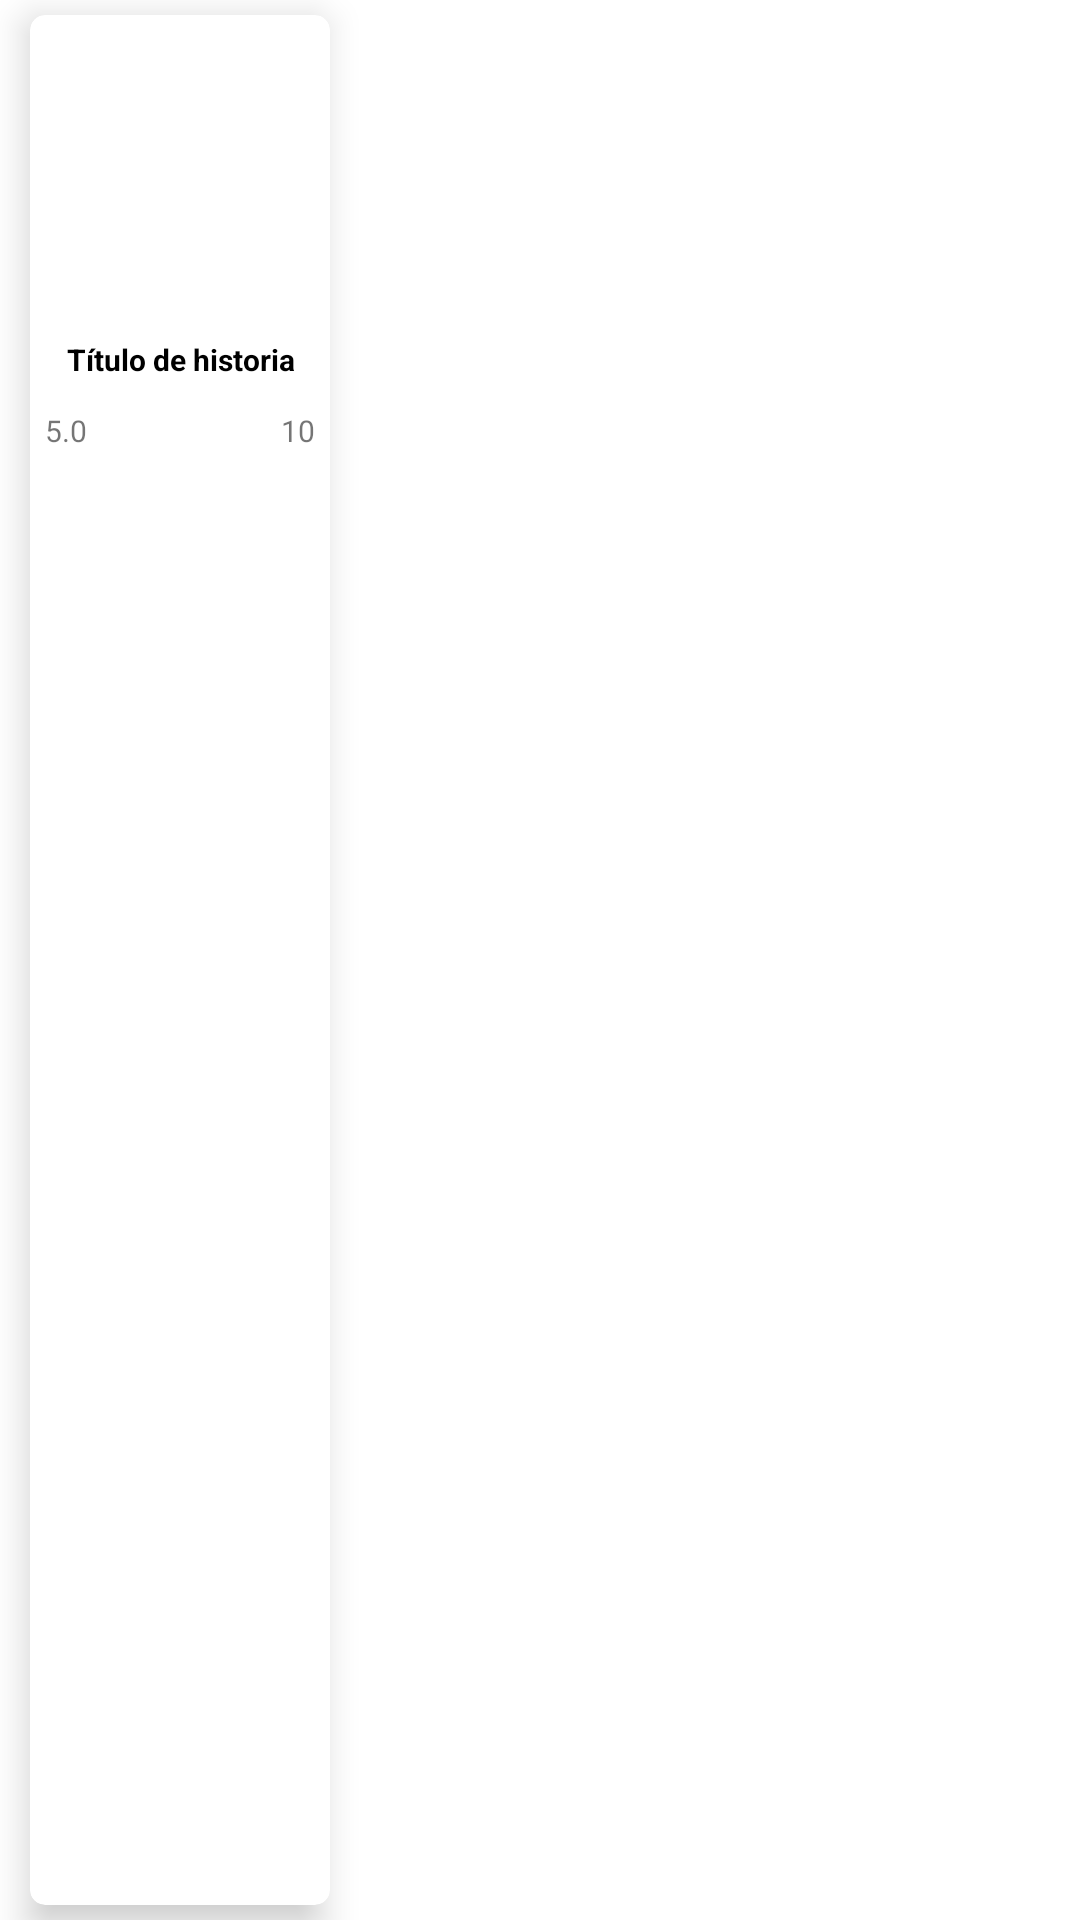

Layout XML and referenced resources for this Android screen:
<!-- AndroidManifest.xml: application theme Theme.PlotDash -->
<!-- res/layout/adapter_historia_card.xml -->
<?xml version="1.0" encoding="utf-8"?>
<LinearLayout xmlns:android="http://schemas.android.com/apk/res/android"
    xmlns:app="http://schemas.android.com/apk/res-auto"
    xmlns:tools="http://schemas.android.com/tools"
    android:layout_width="wrap_content"
    android:layout_height="wrap_content"
    android:orientation="vertical">

    <androidx.cardview.widget.CardView
        android:id="@+id/historiaItem"
        android:layout_width="wrap_content"
        android:layout_height="match_parent"
        android:layout_marginHorizontal="10dp"
        android:layout_marginVertical="5dp"
        android:elevation="18dp"
        android:translationZ="5dp"
        app:cardCornerRadius="5dp">

        <LinearLayout
            android:layout_width="wrap_content"
            android:layout_height="150dp"
            android:orientation="vertical">

            <ImageView
                android:id="@+id/portada"
                android:layout_width="100dp"
                android:layout_height="125dp"
                android:layout_weight="2"
                android:scaleType="centerInside"
                tools:srcCompat="@tools:sample/avatars" />

            <LinearLayout
                android:layout_width="match_parent"
                android:layout_height="match_parent"
                android:background="?attr/cardBackgroundColor"
                android:layout_weight="8"
                android:paddingHorizontal="5dp"
                android:paddingTop="3dp"
                android:orientation="vertical">

                <TextView
                    android:id="@+id/titulo"
                    android:layout_width="match_parent"
                    android:layout_height="match_parent"
                    android:layout_weight="5"
                    android:gravity="center"
                    android:maxLines="2"
                    android:ellipsize="end"
                    android:textColor="?attr/colorOnSecondary"
                    android:textSize="10sp"
                    android:textStyle="bold"
                    android:text="Título de historia" />
                <LinearLayout
                    android:layout_width="match_parent"
                    android:layout_height="match_parent"
                    android:layout_weight="5">
                    <LinearLayout
                        android:layout_width="match_parent"
                        android:layout_height="match_parent"
                        android:layout_gravity="center_horizontal"
                        android:layout_weight="5"
                        android:paddingVertical="5dp">
                        <ImageView
                            android:id="@+id/iconoCalif"
                            android:layout_width="wrap_content"
                            android:layout_height="match_parent"
                            android:layout_weight="5"
                            android:scaleType="centerInside"
                            tools:srcCompat="@drawable/baseline_star_rate_24" />
                        <TextView
                            android:id="@+id/calificacion"
                            android:layout_width="match_parent"
                            android:layout_height="match_parent"
                            android:layout_weight="5"
                            android:gravity="center_vertical"
                            android:text="5.0"
                            android:textSize="10sp"/>
                    </LinearLayout>
                    <LinearLayout
                        android:layout_width="match_parent"
                        android:layout_height="match_parent"
                        android:gravity="right"
                        android:layout_weight="5"
                        android:paddingVertical="5dp">
                        <ImageView
                            android:id="@+id/iconoVista"
                            android:layout_width="15dp"
                            android:layout_height="match_parent"
                            android:scaleType="centerInside"
                            tools:srcCompat="@drawable/baseline_remove_red_eye_24" />
                        <TextView
                            android:id="@+id/vistas"
                            android:layout_width="wrap_content"
                            android:layout_height="match_parent"
                            android:gravity="center_vertical"
                            android:text="10"
                            android:textSize="10sp"/>
                    </LinearLayout>
                </LinearLayout>
            </LinearLayout>
        </LinearLayout>
    </androidx.cardview.widget.CardView>


</LinearLayout>
<!-- resources referenced by this layout -->
<resources>
  <!-- drawable baseline_remove_red_eye_24 (drawable) -->
  <vector android:autoMirrored="true" android:height="24dp"
      android:tint="?attr/colorPrimary" android:viewportHeight="24"
      android:viewportWidth="24" android:width="24dp" xmlns:android="http://schemas.android.com/apk/res/android">
      <path android:fillColor="@android:color/white" android:pathData="M12,4.5C7,4.5 2.73,7.61 1,12c1.73,4.39 6,7.5 11,7.5s9.27,-3.11 11,-7.5c-1.73,-4.39 -6,-7.5 -11,-7.5zM12,17c-2.76,0 -5,-2.24 -5,-5s2.24,-5 5,-5 5,2.24 5,5 -2.24,5 -5,5zM12,9c-1.66,0 -3,1.34 -3,3s1.34,3 3,3 3,-1.34 3,-3 -1.34,-3 -3,-3z"/>
  </vector>
  <!-- drawable baseline_star_rate_24 (drawable) -->
  <vector android:autoMirrored="true" android:height="24dp"
      android:tint="#FF9800" android:viewportHeight="24"
      android:viewportWidth="24" android:width="24dp" xmlns:android="http://schemas.android.com/apk/res/android">
      <path android:fillColor="@android:color/white" android:pathData="M14.43,10l-2.43,-8l-2.43,8l-7.57,0l6.18,4.41l-2.35,7.59l6.17,-4.69l6.18,4.69l-2.35,-7.59l6.17,-4.41z"/>
  </vector>
  <style name="Theme.PlotDash" parent="Theme.MaterialComponents.DayNight.DarkActionBar">
          
          <item name="colorPrimary">#34637f</item>
          <item name="colorPrimaryVariant">#1c3245</item>
          <item name="colorOnPrimary">#6ba4a8</item>
          
          <item name="colorSecondary">#d1d9c4</item>
          <item name="colorSecondaryVariant">#f5cc5c</item>
          <item name="colorOnSecondary">@color/black</item>
          
          <item name="android:statusBarColor">?attr/colorPrimaryVariant</item>
          
          <item name="colorOnBackground">@color/white</item>
          <item name="editTextColor">#121212</item>
          <item name="editTextBackground">@color/white</item>
          <item name="colorPrimaryInverse">#121212</item>
          <item name="cardBackgroundColor">@color/white</item>
      </style>
  <color name="black">#000000</color>
  <color name="white">#FFFFFFFF</color>
</resources>
